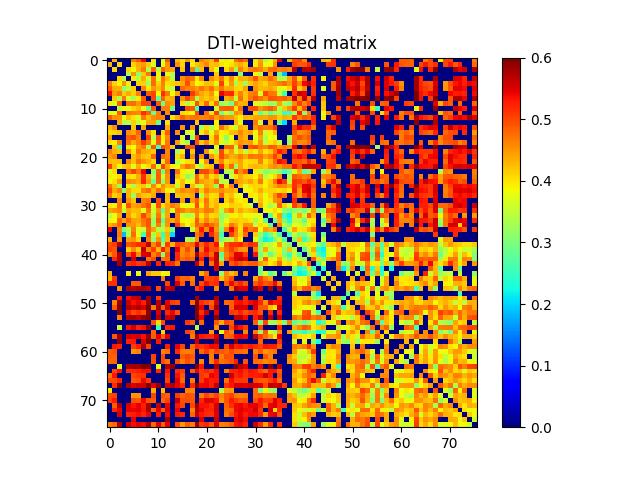

The table this chart was drawn from, first rows:
0.000000000000000000e+00, 4.300261061896935022e-01, 0.000000000000000000e+00, 0.000000000000000000e+00, 0.000000000000000000e+00, 4.677851008850765768e-01, 4.921186721266818109e-01, 5.399031680550404610e-01, 0.000000000000000000e+00, 3.973828498635337825e-01, 0.000000000000000000e+00, 3.743141482269375930e-01, 4.887007789248112855e-01, 0.000000000000000000e+00, 4.222705920030622728e-01, 4.050448137768495882e-01, 4.490828520896376075e-01, 4.019592539358166072e-01, 0.000000000000000000e+00, 4.630026233056386276e-01, 4.442560998803415928e-01, 4.285693420570749756e-01, 5.070758591659833003e-01, 3.722598894487066934e-01
4.300261061896935022e-01, 0.000000000000000000e+00, 4.059107503771294256e-01, 0.000000000000000000e+00, 0.000000000000000000e+00, 4.122359139821601959e-01, 4.370835140141743902e-01, 4.471781207975246142e-01, 4.166447004931654874e-01, 3.641980812188166938e-01, 0.000000000000000000e+00, 3.770631755206571012e-01, 4.545586759400859211e-01, 0.000000000000000000e+00, 4.536465626835424758e-01, 4.124677121140123970e-01, 0.000000000000000000e+00, 3.956334416677803056e-01, 4.206333947455970224e-01, 4.352926284302933158e-01, 4.614884962022909876e-01, 4.212054542981552019e-01, 4.266767959902638130e-01, 4.045959208316838862e-01
0.000000000000000000e+00, 4.059107503771294256e-01, 0.000000000000000000e+00, 0.000000000000000000e+00, 4.060289156087952267e-01, 3.900142413005573960e-01, 4.306287077348244785e-01, 4.665078358294307836e-01, 3.395539975195410176e-01, 4.830679242399795181e-01, 3.428024887427922884e-01, 4.834900906567554113e-01, 4.514849785637575774e-01, 4.376689765743723148e-01, 0.000000000000000000e+00, 4.203782605408963868e-01, 0.000000000000000000e+00, 4.629473119469347808e-01, 2.637795558117403960e-01, 4.240048133367497751e-01, 0.000000000000000000e+00, 4.283928965162923097e-01, 3.791535159459907822e-01, 0.000000000000000000e+00
0.000000000000000000e+00, 0.000000000000000000e+00, 0.000000000000000000e+00, 0.000000000000000000e+00, 3.328340140745347786e-01, 4.507235427447934817e-01, 3.123985118524637006e-01, 4.157541543189495203e-01, 4.722192505405781726e-01, 0.000000000000000000e+00, 3.895498814879975735e-01, 0.000000000000000000e+00, 3.778875087400184740e-01, 3.441843751110126859e-01, 0.000000000000000000e+00, 0.000000000000000000e+00, 0.000000000000000000e+00, 0.000000000000000000e+00, 0.000000000000000000e+00, 0.000000000000000000e+00, 0.000000000000000000e+00, 0.000000000000000000e+00, 4.180471891046553257e-01, 0.000000000000000000e+00
0.000000000000000000e+00, 0.000000000000000000e+00, 4.060289156087952267e-01, 3.328340140745347786e-01, 0.000000000000000000e+00, 3.969260472644778881e-01, 3.417951885913275145e-01, 4.382480769550214927e-01, 3.650321945195713069e-01, 4.752817323787255077e-01, 3.675938024278506133e-01, 4.713240324046167884e-01, 4.243106112134272245e-01, 3.430905817192901885e-01, 0.000000000000000000e+00, 4.531623745067647202e-01, 4.844272450616706194e-01, 4.700675381839861111e-01, 3.982001698964808822e-01, 4.563718852603421139e-01, 0.000000000000000000e+00, 4.560552799821103731e-01, 4.269143962031082262e-01, 4.711615612371696238e-01
4.677851008850765768e-01, 4.122359139821601959e-01, 3.900142413005573960e-01, 4.507235427447934817e-01, 3.969260472644778881e-01, 0.000000000000000000e+00, 4.133799615255390192e-01, 4.139830448767423121e-01, 3.297187938119784945e-01, 4.772053723339739761e-01, 4.082457569315028900e-01, 4.645488317408755785e-01, 3.995540124530064796e-01, 4.136896760610724866e-01, 4.215461727186298746e-01, 4.404390800856978760e-01, 4.950255628344801817e-01, 4.353965309746603007e-01, 3.861557382468088218e-01, 3.993253937188097069e-01, 4.246793461857829022e-01, 4.231511560640173197e-01, 3.749636027688367235e-01, 5.039999503559168259e-01
4.921186721266818109e-01, 4.370835140141743902e-01, 4.306287077348244785e-01, 3.123985118524637006e-01, 3.417951885913275145e-01, 4.133799615255390192e-01, 0.000000000000000000e+00, 4.628554855250466837e-01, 3.939809582476140881e-01, 4.498695200575201225e-01, 4.288270304749616790e-01, 4.585380909285022843e-01, 3.610147947534871893e-01, 3.540321920855769022e-01, 0.000000000000000000e+00, 4.810677868354670816e-01, 4.619571184851740120e-01, 4.631664230636661772e-01, 4.453706610071442862e-01, 4.720639595282825063e-01, 4.491225629428324817e-01, 4.723675540283882035e-01, 4.330575689766670844e-01, 4.710022470672012851e-01
5.399031680550404610e-01, 4.471781207975246142e-01, 4.665078358294307836e-01, 4.157541543189495203e-01, 4.382480769550214927e-01, 4.139830448767423121e-01, 4.628554855250466837e-01, 0.000000000000000000e+00, 4.897867308732543057e-01, 5.004969213728401867e-01, 3.864790108379704270e-01, 5.165763668535723330e-01, 4.688768856550014075e-01, 3.838610803928840798e-01, 4.418850867166971841e-01, 0.000000000000000000e+00, 0.000000000000000000e+00, 5.103323198085780721e-01, 4.667034896514328235e-01, 4.386692537412262838e-01, 4.228202078223016747e-01, 4.509777009546617199e-01, 3.802590750549275089e-01, 5.436335949618548158e-01
0.000000000000000000e+00, 4.166447004931654874e-01, 3.395539975195410176e-01, 4.722192505405781726e-01, 3.650321945195713069e-01, 3.297187938119784945e-01, 3.939809582476140881e-01, 4.897867308732543057e-01, 0.000000000000000000e+00, 5.004829288747388860e-01, 2.795002029578991243e-01, 4.845388312571307088e-01, 4.277663508395895264e-01, 4.393427782945376059e-01, 0.000000000000000000e+00, 4.540546592425350192e-01, 5.018036062715127699e-01, 4.719486352230218840e-01, 3.282215604869416770e-01, 4.307431410699090746e-01, 4.171845593373131877e-01, 4.350029078397967819e-01, 4.061482096151726173e-01, 0.000000000000000000e+00
3.973828498635337825e-01, 3.641980812188166938e-01, 4.830679242399795181e-01, 0.000000000000000000e+00, 4.752817323787255077e-01, 4.772053723339739761e-01, 4.498695200575201225e-01, 5.004969213728401867e-01, 5.004829288747388860e-01, 0.000000000000000000e+00, 4.877685628010661190e-01, 2.864628297065939799e-01, 4.557244825940183208e-01, 4.416443143226025936e-01, 0.000000000000000000e+00, 4.044558450309375108e-01, 3.397093282602272057e-01, 3.767955687713395729e-01, 4.927496294451221837e-01, 4.183054641853702904e-01, 4.812992692573881959e-01, 4.071360731646729847e-01, 4.769561473987630196e-01, 3.154899517547550825e-01
0.000000000000000000e+00, 0.000000000000000000e+00, 3.428024887427922884e-01, 3.895498814879975735e-01, 3.675938024278506133e-01, 4.082457569315028900e-01, 4.288270304749616790e-01, 3.864790108379704270e-01, 2.795002029578991243e-01, 4.877685628010661190e-01, 0.000000000000000000e+00, 4.657422682462428742e-01, 4.647415192686258911e-01, 2.978920367713149830e-01, 0.000000000000000000e+00, 0.000000000000000000e+00, 4.992117052458340254e-01, 4.897877120323371747e-01, 2.620807904762499918e-01, 0.000000000000000000e+00, 0.000000000000000000e+00, 0.000000000000000000e+00, 3.614461630511695001e-01, 4.832840186285238260e-01
3.743141482269375930e-01, 3.770631755206571012e-01, 4.834900906567554113e-01, 0.000000000000000000e+00, 4.713240324046167884e-01, 4.645488317408755785e-01, 4.585380909285022843e-01, 5.165763668535723330e-01, 4.845388312571307088e-01, 2.864628297065939799e-01, 4.657422682462428742e-01, 0.000000000000000000e+00, 4.579316380810197762e-01, 0.000000000000000000e+00, 0.000000000000000000e+00, 4.080910663193306198e-01, 3.979094672847625080e-01, 3.853932186741075849e-01, 4.976295995997049859e-01, 0.000000000000000000e+00, 4.791449235251333816e-01, 4.016514150451895859e-01, 5.027447885181512977e-01, 2.923432754701946745e-01
4.887007789248112855e-01, 4.545586759400859211e-01, 4.514849785637575774e-01, 3.778875087400184740e-01, 4.243106112134272245e-01, 3.995540124530064796e-01, 3.610147947534871893e-01, 4.688768856550014075e-01, 4.277663508395895264e-01, 4.557244825940183208e-01, 4.647415192686258911e-01, 4.579316380810197762e-01, 0.000000000000000000e+00, 4.011498520767550202e-01, 4.394430690109458193e-01, 4.869347539623231080e-01, 4.631142464670920944e-01, 4.729140982071807220e-01, 4.756861012470601224e-01, 4.603822319156993248e-01, 4.621320378914313132e-01, 4.826431914064928108e-01, 4.420355387767586075e-01, 4.654785612670441219e-01
0.000000000000000000e+00, 0.000000000000000000e+00, 4.376689765743723148e-01, 3.441843751110126859e-01, 3.430905817192901885e-01, 4.136896760610724866e-01, 3.540321920855769022e-01, 3.838610803928840798e-01, 4.393427782945376059e-01, 4.416443143226025936e-01, 2.978920367713149830e-01, 0.000000000000000000e+00, 4.011498520767550202e-01, 0.000000000000000000e+00, 0.000000000000000000e+00, 0.000000000000000000e+00, 0.000000000000000000e+00, 0.000000000000000000e+00, 4.192497806869244781e-01, 0.000000000000000000e+00, 0.000000000000000000e+00, 0.000000000000000000e+00, 3.940260351349429979e-01, 0.000000000000000000e+00
4.222705920030622728e-01, 4.536465626835424758e-01, 0.000000000000000000e+00, 0.000000000000000000e+00, 0.000000000000000000e+00, 4.215461727186298746e-01, 0.000000000000000000e+00, 4.418850867166971841e-01, 0.000000000000000000e+00, 0.000000000000000000e+00, 0.000000000000000000e+00, 0.000000000000000000e+00, 4.394430690109458193e-01, 0.000000000000000000e+00, 0.000000000000000000e+00, 4.515821783693499958e-01, 0.000000000000000000e+00, 4.461170953236345271e-01, 0.000000000000000000e+00, 3.357574621329245113e-01, 4.066204000560494913e-01, 3.414178853488272769e-01, 3.778745392017113236e-01, 4.754755120317993855e-01
4.050448137768495882e-01, 4.124677121140123970e-01, 4.203782605408963868e-01, 0.000000000000000000e+00, 4.531623745067647202e-01, 4.404390800856978760e-01, 4.810677868354670816e-01, 0.000000000000000000e+00, 4.540546592425350192e-01, 4.044558450309375108e-01, 0.000000000000000000e+00, 4.080910663193306198e-01, 4.869347539623231080e-01, 0.000000000000000000e+00, 4.515821783693499958e-01, 0.000000000000000000e+00, 3.729317110844204142e-01, 3.666020905428362120e-01, 0.000000000000000000e+00, 3.959692785332302178e-01, 4.333283110698648022e-01, 3.753505321238578274e-01, 4.423676608676642141e-01, 3.927079588258178822e-01
4.490828520896376075e-01, 0.000000000000000000e+00, 0.000000000000000000e+00, 0.000000000000000000e+00, 4.844272450616706194e-01, 4.950255628344801817e-01, 4.619571184851740120e-01, 0.000000000000000000e+00, 5.018036062715127699e-01, 3.397093282602272057e-01, 4.992117052458340254e-01, 3.979094672847625080e-01, 4.631142464670920944e-01, 0.000000000000000000e+00, 0.000000000000000000e+00, 3.729317110844204142e-01, 0.000000000000000000e+00, 3.325241512591852744e-01, 5.036433723517184102e-01, 0.000000000000000000e+00, 0.000000000000000000e+00, 4.049686457527796879e-01, 4.735886120398408727e-01, 3.756966244133811972e-01
4.019592539358166072e-01, 3.956334416677803056e-01, 4.629473119469347808e-01, 0.000000000000000000e+00, 4.700675381839861111e-01, 4.353965309746603007e-01, 4.631664230636661772e-01, 5.103323198085780721e-01, 4.719486352230218840e-01, 3.767955687713395729e-01, 4.897877120323371747e-01, 3.853932186741075849e-01, 4.729140982071807220e-01, 0.000000000000000000e+00, 4.461170953236345271e-01, 3.666020905428362120e-01, 3.325241512591852744e-01, 0.000000000000000000e+00, 4.913773487465508127e-01, 4.155989293196261092e-01, 4.569887173779131895e-01, 4.072483919436479249e-01, 4.560549429282791944e-01, 3.711801354352661786e-01
0.000000000000000000e+00, 4.206333947455970224e-01, 2.637795558117403960e-01, 0.000000000000000000e+00, 3.982001698964808822e-01, 3.861557382468088218e-01, 4.453706610071442862e-01, 4.667034896514328235e-01, 3.282215604869416770e-01, 4.927496294451221837e-01, 2.620807904762499918e-01, 4.976295995997049859e-01, 4.756861012470601224e-01, 4.192497806869244781e-01, 0.000000000000000000e+00, 0.000000000000000000e+00, 5.036433723517184102e-01, 4.913773487465508127e-01, 0.000000000000000000e+00, 0.000000000000000000e+00, 0.000000000000000000e+00, 0.000000000000000000e+00, 3.777840861301461906e-01, 0.000000000000000000e+00
4.630026233056386276e-01, 4.352926284302933158e-01, 4.240048133367497751e-01, 0.000000000000000000e+00, 4.563718852603421139e-01, 3.993253937188097069e-01, 4.720639595282825063e-01, 4.386692537412262838e-01, 4.307431410699090746e-01, 4.183054641853702904e-01, 0.000000000000000000e+00, 0.000000000000000000e+00, 4.603822319156993248e-01, 0.000000000000000000e+00, 3.357574621329245113e-01, 3.959692785332302178e-01, 0.000000000000000000e+00, 4.155989293196261092e-01, 0.000000000000000000e+00, 0.000000000000000000e+00, 4.505432355252171894e-01, 3.887411504560513986e-01, 3.395641493186966064e-01, 4.994988875741586121e-01
4.442560998803415928e-01, 4.614884962022909876e-01, 0.000000000000000000e+00, 0.000000000000000000e+00, 0.000000000000000000e+00, 4.246793461857829022e-01, 4.491225629428324817e-01, 4.228202078223016747e-01, 4.171845593373131877e-01, 4.812992692573881959e-01, 0.000000000000000000e+00, 4.791449235251333816e-01, 4.621320378914313132e-01, 0.000000000000000000e+00, 4.066204000560494913e-01, 4.333283110698648022e-01, 0.000000000000000000e+00, 4.569887173779131895e-01, 0.000000000000000000e+00, 4.505432355252171894e-01, 0.000000000000000000e+00, 4.525866250247723155e-01, 4.136091580869513118e-01, 5.004871906046417518e-01
4.285693420570749756e-01, 4.212054542981552019e-01, 4.283928965162923097e-01, 0.000000000000000000e+00, 4.560552799821103731e-01, 4.231511560640173197e-01, 4.723675540283882035e-01, 4.509777009546617199e-01, 4.350029078397967819e-01, 4.071360731646729847e-01, 0.000000000000000000e+00, 4.016514150451895859e-01, 4.826431914064928108e-01, 0.000000000000000000e+00, 3.414178853488272769e-01, 3.753505321238578274e-01, 4.049686457527796879e-01, 4.072483919436479249e-01, 0.000000000000000000e+00, 3.887411504560513986e-01, 4.525866250247723155e-01, 0.000000000000000000e+00, 4.260349083296887107e-01, 4.608487954656744767e-01
5.070758591659833003e-01, 4.266767959902638130e-01, 3.791535159459907822e-01, 4.180471891046553257e-01, 4.269143962031082262e-01, 3.749636027688367235e-01, 4.330575689766670844e-01, 3.802590750549275089e-01, 4.061482096151726173e-01, 4.769561473987630196e-01, 3.614461630511695001e-01, 5.027447885181512977e-01, 4.420355387767586075e-01, 3.940260351349429979e-01, 3.778745392017113236e-01, 4.423676608676642141e-01, 4.735886120398408727e-01, 4.560549429282791944e-01, 3.777840861301461906e-01, 3.395641493186966064e-01, 4.136091580869513118e-01, 4.260349083296887107e-01, 0.000000000000000000e+00, 5.235905064757578886e-01
3.722598894487066934e-01, 4.045959208316838862e-01, 0.000000000000000000e+00, 0.000000000000000000e+00, 4.711615612371696238e-01, 5.039999503559168259e-01, 4.710022470672012851e-01, 5.436335949618548158e-01, 0.000000000000000000e+00, 3.154899517547550825e-01, 4.832840186285238260e-01, 2.923432754701946745e-01, 4.654785612670441219e-01, 0.000000000000000000e+00, 4.754755120317993855e-01, 3.927079588258178822e-01, 3.756966244133811972e-01, 3.711801354352661786e-01, 0.000000000000000000e+00, 4.994988875741586121e-01, 5.004871906046417518e-01, 4.608487954656744767e-01, 5.235905064757578886e-01, 0.000000000000000000e+00
3.969231012413111936e-01, 3.899173073065210215e-01, 4.046625673569972936e-01, 0.000000000000000000e+00, 4.059463993100609902e-01, 3.978434908117491897e-01, 4.336987389792608116e-01, 5.144142222010426035e-01, 4.342885225956492068e-01, 3.329076615693917773e-01, 4.893048342184038724e-01, 3.583322109533619848e-01, 4.500275454478804837e-01, 0.000000000000000000e+00, 4.295146165838034102e-01, 3.966431658816670924e-01, 3.148265029918678737e-01, 3.465642961758030882e-01, 4.828361691459291949e-01, 4.103484038323070848e-01, 4.608568858333612073e-01, 4.064251160514473216e-01, 4.264990838040584875e-01, 3.416029465771721063e-01
3.843023430116849215e-01, 4.030708769409732106e-01, 4.465285149815544918e-01, 0.000000000000000000e+00, 4.553637810355488091e-01, 4.484254162510630803e-01, 4.371967622096096795e-01, 5.207519053564458877e-01, 4.490872720682109742e-01, 2.919213316505229194e-01, 4.841271572150744884e-01, 3.159692735470380209e-01, 4.487930127702636773e-01, 0.000000000000000000e+00, 3.927293771870711825e-01, 4.246930798209277991e-01, 3.823278193762896238e-01, 3.900425835334460078e-01, 4.861150681964931941e-01, 4.463249993116564229e-01, 4.333927477737172795e-01, 4.263283707247518262e-01, 4.788587456761103089e-01, 3.445694621842426142e-01
4.749763389742321928e-01, 4.234726171133761929e-01, 3.242753303232184248e-01, 0.000000000000000000e+00, 3.979146069645472794e-01, 3.313665970528130167e-01, 4.124874661014005794e-01, 4.206321673618452772e-01, 3.544669329514090195e-01, 4.595437815995200848e-01, 3.940683098595981204e-01, 4.542385938919508148e-01, 4.207516619593815732e-01, 4.309512159163619849e-01, 3.523220234901450754e-01, 4.273476815628903802e-01, 0.000000000000000000e+00, 4.264481308916963087e-01, 3.575458336036325124e-01, 3.606357800240799216e-01, 4.409448453495747877e-01, 4.251979831902303886e-01, 3.220983252440960953e-01, 5.080823685944590995e-01
4.977777600321690032e-01, 4.380090860598042091e-01, 4.623993174255571215e-01, 3.064724251517024212e-01, 4.321170304505417836e-01, 4.100003101081227119e-01, 4.064868202503211236e-01, 4.632162978677449860e-01, 4.745413321741651091e-01, 4.296699990068059138e-01, 4.775061594830030121e-01, 4.432145871978661056e-01, 3.915889703400541877e-01, 3.745367699105328074e-01, 4.380084685303919922e-01, 4.597770743734165833e-01, 4.485437387986522806e-01, 4.526611323245350871e-01, 4.833578087090891207e-01, 4.150635919763102089e-01, 4.657908010046925007e-01, 4.414552008352837231e-01, 4.388736821929408172e-01, 4.551086727313838898e-01
4.749108968188853197e-01, 4.139422178477685788e-01, 4.282862505735002268e-01, 0.000000000000000000e+00, 4.293621657888109233e-01, 3.232109693264331729e-01, 4.430681669031454883e-01, 4.218556663396820228e-01, 4.176693745380256062e-01, 4.393574138210499802e-01, 0.000000000000000000e+00, 0.000000000000000000e+00, 4.313235040600891801e-01, 0.000000000000000000e+00, 4.199124800665792190e-01, 4.308179773249581901e-01, 4.284828782937082914e-01, 4.393159562578877742e-01, 0.000000000000000000e+00, 3.516906251556701779e-01, 4.387176899233179994e-01, 4.043212351209701239e-01, 4.032141651928711212e-01, 4.874416469984129141e-01
0.000000000000000000e+00, 0.000000000000000000e+00, 4.654616358990569802e-01, 0.000000000000000000e+00, 4.520932201081572233e-01, 4.214457744680151774e-01, 0.000000000000000000e+00, 4.639976116418921825e-01, 4.697014248713007878e-01, 0.000000000000000000e+00, 4.925295783878105849e-01, 0.000000000000000000e+00, 4.271271788174452744e-01, 0.000000000000000000e+00, 0.000000000000000000e+00, 4.431460505489192014e-01, 0.000000000000000000e+00, 4.474632356974689862e-01, 4.890314449505098193e-01, 4.078715649562378864e-01, 4.719847776830103925e-01, 4.098611217952454200e-01, 4.258449242276453051e-01, 0.000000000000000000e+00
4.028568313520822231e-01, 3.924970380417636129e-01, 4.721034552476175983e-01, 3.827168090560060798e-01, 4.941469452657483163e-01, 4.407084985373648234e-01, 4.516041610646239213e-01, 4.723529729290554258e-01, 4.941740995344414134e-01, 3.722698214715641774e-01, 4.973398436623501784e-01, 4.014905126591751805e-01, 4.383166934866484232e-01, 4.681427159502989932e-01, 4.531600452973653104e-01, 3.872927558582439089e-01, 3.731077453631632124e-01, 3.929186848106476226e-01, 4.971104265127190835e-01, 3.949835831917121731e-01, 4.655458975365778795e-01, 4.111187876080705794e-01, 4.309739923608945089e-01, 3.967715528649167211e-01
4.414688171511574888e-01, 4.520051317501074251e-01, 4.607153570516409058e-01, 3.520130962135087915e-01, 4.403228370766368860e-01, 4.248077040705183216e-01, 4.267910833686204830e-01, 3.721968323872931750e-01, 4.722214756672554192e-01, 3.611684674335612910e-01, 4.522750771390132152e-01, 2.773387507735556867e-01, 4.425437724355664182e-01, 3.700035117672432206e-01, 4.752791162762339816e-01, 4.645982461654856177e-01, 4.395078821089716814e-01, 4.536332355185648257e-01, 4.656241418209536853e-01, 4.419411591708207188e-01, 4.705177110469475066e-01, 4.629159245044289772e-01, 4.246287086000701261e-01, 3.458923565302394199e-01
3.391500394054917100e-01, 3.805730597258825121e-01, 4.375070858085414183e-01, 0.000000000000000000e+00, 4.467978555184523026e-01, 4.089805953006074857e-01, 4.267662230352879948e-01, 5.023278400974312552e-01, 4.518566770348165784e-01, 3.417777747058443061e-01, 4.695750406147936040e-01, 3.350099148764678070e-01, 4.387506108732120991e-01, 0.000000000000000000e+00, 4.662830807756843110e-01, 3.632044011140160844e-01, 3.412628766178066875e-01, 3.477516579807573005e-01, 4.610433787177395937e-01, 3.993653978561358953e-01, 4.407052287840705906e-01, 4.040191331486696069e-01, 4.128193144439564199e-01, 3.162831905109063091e-01
3.887901267916241133e-01, 3.852286372405940851e-01, 4.765376976759383987e-01, 4.407069087028502863e-01, 4.772795786487998848e-01, 4.445622945305098828e-01, 4.397647051140977092e-01, 4.717939195057351265e-01, 4.926290757994892799e-01, 3.192094343695924819e-01, 4.867892061861632813e-01, 2.791471664978518175e-01, 4.536321909385375162e-01, 4.376013117968335919e-01, 4.700000643369942055e-01, 3.899975230846620122e-01, 3.808733205774106900e-01, 3.968466935693343856e-01, 4.886039414267900893e-01, 4.181529925671684800e-01, 4.616120083656192197e-01, 4.276527709329128735e-01, 4.430555624904413126e-01, 3.268483404249258872e-01
4.343218054913741133e-01, 4.539453037383108791e-01, 4.825414425751394232e-01, 0.000000000000000000e+00, 4.504189152140241070e-01, 4.488038825131551723e-01, 4.246624822171041758e-01, 4.680337447456199840e-01, 4.904158457256190817e-01, 3.240757677184796792e-01, 4.641711699754911269e-01, 3.185750625999472785e-01, 4.513811835327715127e-01, 0.000000000000000000e+00, 5.070924339904063771e-01, 4.311014321551069894e-01, 3.777372829613990235e-01, 4.150012463148540776e-01, 4.832883010873816887e-01, 4.695787897296946900e-01, 5.048222583221062543e-01, 4.786714335628626249e-01, 4.592432894620661066e-01, 3.389375772118896069e-01
5.418761350711814861e-01, 0.000000000000000000e+00, 4.595197516045931851e-01, 2.957145328437482124e-01, 3.357395324171816853e-01, 4.621084812032695277e-01, 3.685482492487470729e-01, 3.580522247335111152e-01, 4.816469230676713176e-01, 4.422251628550247227e-01, 3.393443810407187899e-01, 3.396057991342780191e-01, 4.153371995724575161e-01, 2.986818479524768200e-01, 0.000000000000000000e+00, 0.000000000000000000e+00, 0.000000000000000000e+00, 3.558593677651905041e-01, 4.469961577948023956e-01, 5.283050489443561482e-01, 4.565389540224987774e-01, 5.386996796739207394e-01, 4.453320275476292944e-01, 3.070186682383340138e-01
0.000000000000000000e+00, 0.000000000000000000e+00, 4.672964685653780981e-01, 1.874233628936887996e-01, 3.391945185831747867e-01, 4.775672577078736158e-01, 3.844131486865862146e-01, 2.586516892085730102e-01, 4.872295657434739802e-01, 3.356709767984564774e-01, 4.172049539174313981e-01, 2.464722686413970965e-01, 4.339068778488673894e-01, 2.056176188776523972e-01, 0.000000000000000000e+00, 0.000000000000000000e+00, 0.000000000000000000e+00, 0.000000000000000000e+00, 4.687483016546897807e-01, 4.998716240563468860e-01, 0.000000000000000000e+00, 5.220595130158154351e-01, 4.702071951186823084e-01, 2.596448505380026806e-01
4.270273661823599243e-01, 0.000000000000000000e+00, 4.531666343785091255e-01, 0.000000000000000000e+00, 4.383799479788331177e-01, 4.517989508500432905e-01, 4.121563315635711211e-01, 0.000000000000000000e+00, 4.657156509723646143e-01, 3.135241241088873032e-01, 4.535090520020825799e-01, 2.587695659887743749e-01, 4.283885877435764100e-01, 0.000000000000000000e+00, 0.000000000000000000e+00, 0.000000000000000000e+00, 3.410377145734421189e-01, 3.262570238582880866e-01, 4.527813979976805792e-01, 0.000000000000000000e+00, 0.000000000000000000e+00, 0.000000000000000000e+00, 4.733113819538217748e-01, 2.933752675358061723e-01
4.963144200995935895e-01, 5.084260186117265379e-01, 5.735422344335493472e-01, 0.000000000000000000e+00, 4.931327811552079221e-01, 5.022629584658588886e-01, 5.179030517509073395e-01, 5.148061801603899257e-01, 5.684040874660509779e-01, 4.585054934760796064e-01, 5.065229541479152608e-01, 3.265862349581302171e-01, 5.083425109427816002e-01, 4.352813223948868160e-01, 5.040221529532736833e-01, 4.892353792119765732e-01, 4.721856976528813199e-01, 4.812460507782774788e-01, 5.440217561583388095e-01, 4.810635231920715738e-01, 5.239641855442364049e-01, 4.918559091212731937e-01, 5.362063459751202910e-01, 3.609983218434869023e-01
5.015813261813679702e-01, 4.920083380283064023e-01, 0.000000000000000000e+00, 0.000000000000000000e+00, 4.119666165387206869e-01, 4.584005691978196850e-01, 4.145444571923246890e-01, 5.661525979464033798e-01, 4.628605077222474051e-01, 5.053608632614151608e-01, 4.270540229784580144e-01, 5.284895491084857788e-01, 4.620954910295581031e-01, 0.000000000000000000e+00, 5.453455202585978379e-01, 4.521750843681753840e-01, 4.965960137244397887e-01, 4.548260520225061998e-01, 0.000000000000000000e+00, 4.669075034602455099e-01, 5.405232656442581218e-01, 4.927283450786512087e-01, 4.971180095776788210e-01, 4.382157622470337910e-01
4.555423710171577212e-01, 4.898710387761209262e-01, 5.746941005313849216e-01, 0.000000000000000000e+00, 4.903598652579855832e-01, 5.407188746738386120e-01, 4.579022178539727816e-01, 5.471509319927569948e-01, 5.566509938713958272e-01, 4.623331652474375053e-01, 4.980562782422792156e-01, 3.084894298970422000e-01, 4.904214673887470899e-01, 0.000000000000000000e+00, 5.183516972979606008e-01, 4.572428933220261116e-01, 4.737869202465624929e-01, 4.590619285858087983e-01, 5.784734314067692118e-01, 4.993856250745076220e-01, 5.209353888181113001e-01, 4.768010482613065926e-01, 5.630258763535304078e-01, 2.788695413075494844e-01
0.000000000000000000e+00, 5.214042822844598968e-01, 5.736019386067932047e-01, 0.000000000000000000e+00, 0.000000000000000000e+00, 5.563071346081651658e-01, 0.000000000000000000e+00, 0.000000000000000000e+00, 4.728993894064434933e-01, 4.967652540007381212e-01, 0.000000000000000000e+00, 4.708466362923370840e-01, 4.796839373674682827e-01, 0.000000000000000000e+00, 5.181472509217135425e-01, 4.752356572582199790e-01, 4.910804035927667788e-01, 4.784734533841831783e-01, 0.000000000000000000e+00, 5.272993130237840775e-01, 0.000000000000000000e+00, 5.206109417646261894e-01, 5.635356164679325985e-01, 3.005819201229649740e-01
0.000000000000000000e+00, 0.000000000000000000e+00, 5.813330294628199502e-01, 0.000000000000000000e+00, 5.147144073914425855e-01, 5.268671920224216043e-01, 5.096305983454934019e-01, 5.152138972743830481e-01, 5.716435397362706894e-01, 0.000000000000000000e+00, 5.231171676286697769e-01, 0.000000000000000000e+00, 5.221605567515521518e-01, 5.184504115579035011e-01, 4.687942892621836943e-01, 0.000000000000000000e+00, 0.000000000000000000e+00, 0.000000000000000000e+00, 5.640889018891447337e-01, 4.749555997771385263e-01, 0.000000000000000000e+00, 4.731608809789116799e-01, 5.555847484651456059e-01, 4.386204168529023173e-01
0.000000000000000000e+00, 0.000000000000000000e+00, 0.000000000000000000e+00, 0.000000000000000000e+00, 0.000000000000000000e+00, 0.000000000000000000e+00, 0.000000000000000000e+00, 0.000000000000000000e+00, 0.000000000000000000e+00, 0.000000000000000000e+00, 0.000000000000000000e+00, 0.000000000000000000e+00, 0.000000000000000000e+00, 0.000000000000000000e+00, 0.000000000000000000e+00, 0.000000000000000000e+00, 0.000000000000000000e+00, 0.000000000000000000e+00, 0.000000000000000000e+00, 0.000000000000000000e+00, 0.000000000000000000e+00, 0.000000000000000000e+00, 5.577609517924787541e-01, 0.000000000000000000e+00
4.272823631763458252e-01, 0.000000000000000000e+00, 0.000000000000000000e+00, 0.000000000000000000e+00, 3.934810868071237921e-01, 0.000000000000000000e+00, 3.757872879505156916e-01, 0.000000000000000000e+00, 4.428780675765653929e-01, 4.187920813755546257e-01, 4.152144987369428830e-01, 3.775935736932530817e-01, 3.916902161324439247e-01, 0.000000000000000000e+00, 0.000000000000000000e+00, 0.000000000000000000e+00, 0.000000000000000000e+00, 0.000000000000000000e+00, 0.000000000000000000e+00, 4.355272510805511810e-01, 4.764239788055419922e-01, 0.000000000000000000e+00, 0.000000000000000000e+00, 3.220837943772256740e-01
4.245677273285610176e-01, 5.122008940777329489e-01, 0.000000000000000000e+00, 0.000000000000000000e+00, 0.000000000000000000e+00, 0.000000000000000000e+00, 0.000000000000000000e+00, 0.000000000000000000e+00, 0.000000000000000000e+00, 0.000000000000000000e+00, 0.000000000000000000e+00, 4.622063232083675199e-01, 0.000000000000000000e+00, 0.000000000000000000e+00, 5.090677212378957872e-01, 4.792449484664543236e-01, 4.847263427074935960e-01, 4.627433138320091732e-01, 0.000000000000000000e+00, 0.000000000000000000e+00, 4.989242157344038753e-01, 5.029086458631160106e-01, 5.131922703661435659e-01, 4.204404984134039180e-01
5.166050867794904633e-01, 5.152628874732004816e-01, 0.000000000000000000e+00, 0.000000000000000000e+00, 0.000000000000000000e+00, 4.874958274894746757e-01, 4.882283198738667229e-01, 0.000000000000000000e+00, 0.000000000000000000e+00, 0.000000000000000000e+00, 0.000000000000000000e+00, 0.000000000000000000e+00, 5.020053284496207580e-01, 0.000000000000000000e+00, 5.531075436459461647e-01, 4.852846420984511799e-01, 0.000000000000000000e+00, 4.756818255692962238e-01, 0.000000000000000000e+00, 4.981391377592330194e-01, 5.371448139230192709e-01, 5.093663630093268058e-01, 5.173265764313181858e-01, 0.000000000000000000e+00
0.000000000000000000e+00, 0.000000000000000000e+00, 4.520959794772235196e-01, 0.000000000000000000e+00, 5.744854225574298479e-01, 5.693813658812639789e-01, 5.795220528036102436e-01, 5.790056474135937270e-01, 5.657818958474813975e-01, 0.000000000000000000e+00, 4.982903050041038728e-01, 0.000000000000000000e+00, 5.582700012141632584e-01, 5.694528177999348406e-01, 0.000000000000000000e+00, 0.000000000000000000e+00, 0.000000000000000000e+00, 0.000000000000000000e+00, 5.027949484183622531e-01, 5.348321811899680034e-01, 0.000000000000000000e+00, 0.000000000000000000e+00, 4.552331102634433191e-01, 0.000000000000000000e+00
0.000000000000000000e+00, 0.000000000000000000e+00, 0.000000000000000000e+00, 0.000000000000000000e+00, 0.000000000000000000e+00, 0.000000000000000000e+00, 0.000000000000000000e+00, 0.000000000000000000e+00, 0.000000000000000000e+00, 0.000000000000000000e+00, 0.000000000000000000e+00, 0.000000000000000000e+00, 0.000000000000000000e+00, 0.000000000000000000e+00, 0.000000000000000000e+00, 0.000000000000000000e+00, 0.000000000000000000e+00, 0.000000000000000000e+00, 0.000000000000000000e+00, 0.000000000000000000e+00, 0.000000000000000000e+00, 0.000000000000000000e+00, 0.000000000000000000e+00, 0.000000000000000000e+00
0.000000000000000000e+00, 0.000000000000000000e+00, 5.273311272764855673e-01, 0.000000000000000000e+00, 5.372826175596217002e-01, 5.586758498869932588e-01, 5.695059801970473456e-01, 0.000000000000000000e+00, 5.800457254117812322e-01, 0.000000000000000000e+00, 5.068224034504873465e-01, 0.000000000000000000e+00, 0.000000000000000000e+00, 0.000000000000000000e+00, 0.000000000000000000e+00, 0.000000000000000000e+00, 0.000000000000000000e+00, 0.000000000000000000e+00, 5.830855204867811947e-01, 0.000000000000000000e+00, 0.000000000000000000e+00, 0.000000000000000000e+00, 5.772583277480660691e-01, 0.000000000000000000e+00
0.000000000000000000e+00, 4.602431841176740090e-01, 5.854780720792862603e-01, 0.000000000000000000e+00, 5.583096762973110971e-01, 5.345658801271137017e-01, 5.469233358229966813e-01, 5.264221351836745333e-01, 5.821337829061090652e-01, 0.000000000000000000e+00, 5.689892450005454849e-01, 0.000000000000000000e+00, 5.460124159266227517e-01, 5.085439085960388184e-01, 4.973288484606576132e-01, 0.000000000000000000e+00, 0.000000000000000000e+00, 4.777231679069829928e-01, 5.938385728097674843e-01, 5.167420862832117212e-01, 5.038178456650194148e-01, 4.833557792002005082e-01, 5.542997574973849151e-01, 0.000000000000000000e+00
0.000000000000000000e+00, 4.918434790023796799e-01, 6.066619574591564090e-01, 0.000000000000000000e+00, 5.779039501567966308e-01, 5.558478017541240712e-01, 5.722299506972665650e-01, 5.549641103933267150e-01, 6.006400146582312471e-01, 4.734329611451886799e-01, 5.770411012347497204e-01, 4.887594884565341080e-01, 5.654766551947074671e-01, 0.000000000000000000e+00, 0.000000000000000000e+00, 0.000000000000000000e+00, 0.000000000000000000e+00, 0.000000000000000000e+00, 6.046737204382051090e-01, 5.434391417646254885e-01, 0.000000000000000000e+00, 4.999503928063555036e-01, 5.818658601953314857e-01, 0.000000000000000000e+00
0.000000000000000000e+00, 0.000000000000000000e+00, 5.977980924318150313e-01, 0.000000000000000000e+00, 5.333235858996494549e-01, 4.979047967079989756e-01, 5.161485617695168449e-01, 4.950219179981332762e-01, 5.905395499199856957e-01, 0.000000000000000000e+00, 5.525822528835357961e-01, 0.000000000000000000e+00, 5.185885962743336242e-01, 5.432245424455828253e-01, 4.950158780533597258e-01, 0.000000000000000000e+00, 0.000000000000000000e+00, 0.000000000000000000e+00, 5.933117315053116902e-01, 5.142948808323416499e-01, 5.594632174347865528e-01, 0.000000000000000000e+00, 5.422720258607647281e-01, 0.000000000000000000e+00
0.000000000000000000e+00, 0.000000000000000000e+00, 4.676167908357868885e-01, 0.000000000000000000e+00, 5.763364053184348856e-01, 5.743592264284581583e-01, 5.645837764101379053e-01, 5.870048897149269251e-01, 6.030486032586603873e-01, 0.000000000000000000e+00, 5.735183127349107179e-01, 0.000000000000000000e+00, 5.604405705200494747e-01, 5.674145198725526473e-01, 0.000000000000000000e+00, 0.000000000000000000e+00, 0.000000000000000000e+00, 0.000000000000000000e+00, 6.086932190654178454e-01, 5.418577221636612373e-01, 0.000000000000000000e+00, 0.000000000000000000e+00, 5.947112764794125761e-01, 0.000000000000000000e+00
0.000000000000000000e+00, 0.000000000000000000e+00, 0.000000000000000000e+00, 0.000000000000000000e+00, 0.000000000000000000e+00, 0.000000000000000000e+00, 0.000000000000000000e+00, 0.000000000000000000e+00, 0.000000000000000000e+00, 4.949901944006471766e-01, 4.071503842779365945e-01, 4.991982061522129976e-01, 0.000000000000000000e+00, 0.000000000000000000e+00, 0.000000000000000000e+00, 0.000000000000000000e+00, 5.106821555263595380e-01, 4.856006296463757921e-01, 0.000000000000000000e+00, 4.803429543972014826e-01, 0.000000000000000000e+00, 0.000000000000000000e+00, 4.920040682248287833e-01, 4.368641850012763839e-01
0.000000000000000000e+00, 0.000000000000000000e+00, 3.516679713562327891e-01, 0.000000000000000000e+00, 5.362607476336246348e-01, 5.556598201418175842e-01, 5.246948377725494383e-01, 5.362017636594615944e-01, 5.860597428321946412e-01, 0.000000000000000000e+00, 2.559624964495377797e-01, 0.000000000000000000e+00, 5.203889603037379352e-01, 5.318833030400055284e-01, 0.000000000000000000e+00, 0.000000000000000000e+00, 0.000000000000000000e+00, 0.000000000000000000e+00, 3.356995784852094822e-01, 0.000000000000000000e+00, 0.000000000000000000e+00, 0.000000000000000000e+00, 4.537553887498401162e-01, 0.000000000000000000e+00
0.000000000000000000e+00, 0.000000000000000000e+00, 0.000000000000000000e+00, 0.000000000000000000e+00, 0.000000000000000000e+00, 0.000000000000000000e+00, 0.000000000000000000e+00, 0.000000000000000000e+00, 0.000000000000000000e+00, 4.825003117151026033e-01, 0.000000000000000000e+00, 4.086849770836443185e-01, 0.000000000000000000e+00, 0.000000000000000000e+00, 0.000000000000000000e+00, 0.000000000000000000e+00, 5.060606696539089455e-01, 4.758380469853829009e-01, 0.000000000000000000e+00, 0.000000000000000000e+00, 0.000000000000000000e+00, 4.473555572399439129e-01, 0.000000000000000000e+00, 3.840486291987000866e-01
0.000000000000000000e+00, 4.900914198753941187e-01, 5.832402746894362888e-01, 0.000000000000000000e+00, 5.596863371146231225e-01, 5.462583167939158990e-01, 5.548594143829187475e-01, 5.360910394938793733e-01, 5.900712509747773060e-01, 4.894916100001405757e-01, 5.458272978035723089e-01, 4.852535510961514253e-01, 5.483335120759003090e-01, 0.000000000000000000e+00, 0.000000000000000000e+00, 0.000000000000000000e+00, 0.000000000000000000e+00, 4.704008076522528947e-01, 5.821742624222558948e-01, 5.316267524190479987e-01, 5.223563412223092284e-01, 5.194968890868583156e-01, 5.590627494700787237e-01, 0.000000000000000000e+00
0.000000000000000000e+00, 0.000000000000000000e+00, 5.882625980830740176e-01, 0.000000000000000000e+00, 5.248455377534483324e-01, 5.314953283892338565e-01, 0.000000000000000000e+00, 5.542965610783602282e-01, 6.018231238610958211e-01, 0.000000000000000000e+00, 5.318800411399101646e-01, 0.000000000000000000e+00, 0.000000000000000000e+00, 0.000000000000000000e+00, 0.000000000000000000e+00, 0.000000000000000000e+00, 0.000000000000000000e+00, 0.000000000000000000e+00, 5.619138904221284703e-01, 0.000000000000000000e+00, 0.000000000000000000e+00, 0.000000000000000000e+00, 5.793126552947557295e-01, 0.000000000000000000e+00
0.000000000000000000e+00, 5.298200316401511234e-01, 5.211272064614901334e-01, 0.000000000000000000e+00, 0.000000000000000000e+00, 5.084481812654858546e-01, 5.282061104763297044e-01, 5.835699564277841977e-01, 5.056152344395201670e-01, 0.000000000000000000e+00, 0.000000000000000000e+00, 0.000000000000000000e+00, 5.280347024763897279e-01, 0.000000000000000000e+00, 5.448886525776189815e-01, 4.999596611711979999e-01, 0.000000000000000000e+00, 4.792128659759142817e-01, 5.231272804647245644e-01, 5.112049702126562067e-01, 5.244962960322983037e-01, 5.399093601151710997e-01, 5.371606903457156745e-01, 0.000000000000000000e+00
4.868328676581307191e-01, 4.927140924000291133e-01, 0.000000000000000000e+00, 0.000000000000000000e+00, 0.000000000000000000e+00, 4.506660408052767797e-01, 4.626967425426314895e-01, 0.000000000000000000e+00, 0.000000000000000000e+00, 0.000000000000000000e+00, 0.000000000000000000e+00, 4.639898361161388096e-01, 4.718862816255314230e-01, 0.000000000000000000e+00, 5.193058055723991373e-01, 4.683617896797582780e-01, 4.647298827657402875e-01, 4.705084616102738204e-01, 0.000000000000000000e+00, 4.782466230334289081e-01, 5.083493631875080077e-01, 4.730574869670838845e-01, 5.002558839358205445e-01, 4.902141818823358976e-01
... 15 more rows
